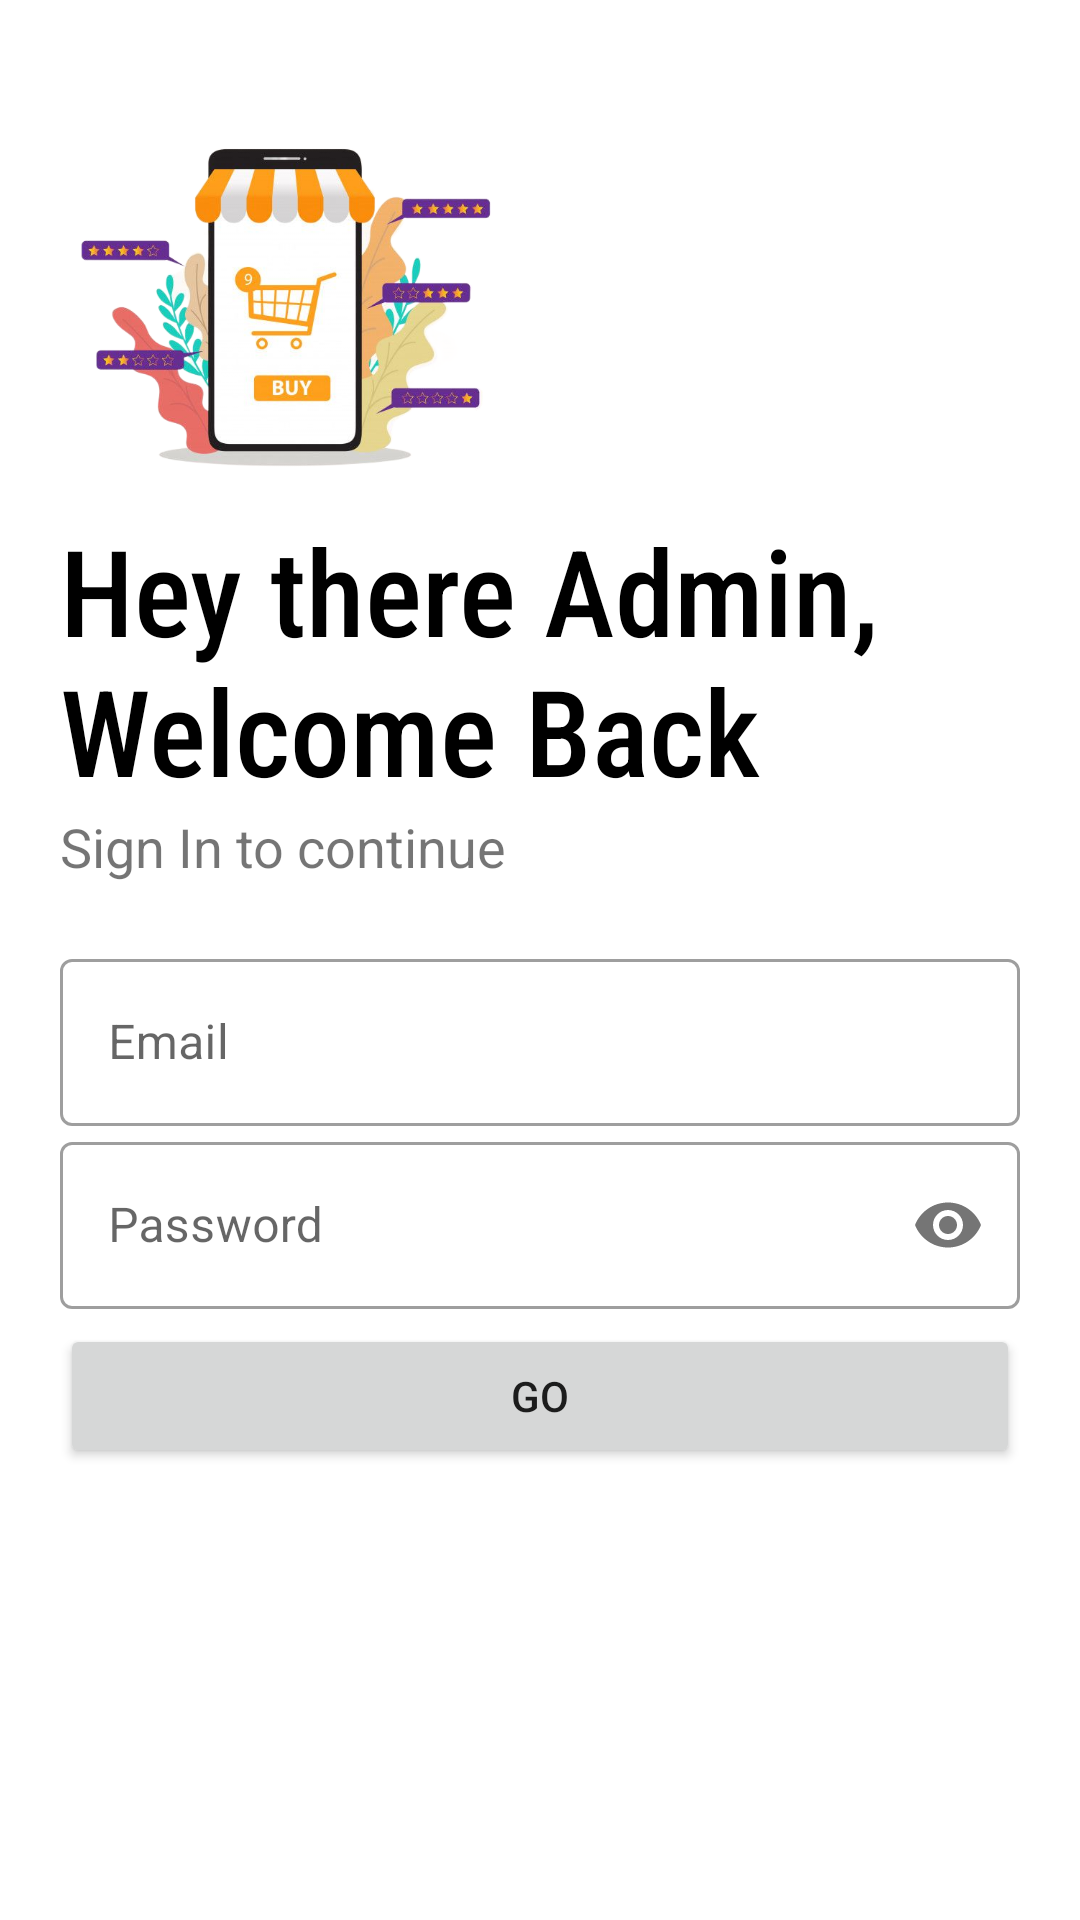

The Android layout XML behind this screen, and the referenced resources:
<!-- AndroidManifest.xml: application theme Theme.Shopoholic -->
<!-- res/layout/activity_admin_login.xml -->
<?xml version="1.0" encoding="utf-8"?>
<LinearLayout xmlns:android="http://schemas.android.com/apk/res/android"
    xmlns:app="http://schemas.android.com/apk/res-auto"
    xmlns:tools="http://schemas.android.com/tools"
    android:layout_width="match_parent"
    android:layout_height="match_parent"
    tools:context=".activities.admin_login"
    android:orientation="vertical"
    android:background="@color/white"
    android:padding="20dp">
    <ImageView
    android:id="@+id/logo_image"
    android:layout_width="150dp"
    android:layout_height="150dp"
    android:transitionName="logo_image"
    android:src="@drawable/logo"/>
    <TextView
        android:id="@+id/logo_name"
        android:layout_width="wrap_content"
        android:layout_height="wrap_content"
        android:text="Hey there Admin, Welcome Back"
        android:textSize="40sp"
        android:transitionName="logo_text"
        android:fontFamily="sans-serif-condensed-medium"
        android:textColor="#000"/>
    <TextView
        android:id="@+id/slogan_name"
        android:layout_width="wrap_content"
        android:layout_height="wrap_content"
        android:text="Sign In to continue"
        android:transitionName="logo_punch"
        android:textSize="18sp"/>
    <LinearLayout
        android:layout_width="match_parent"
        android:layout_height="wrap_content"
        android:layout_marginTop="20dp"
        android:layout_marginBottom="20dp"
        android:orientation="vertical">
        <com.google.android.material.textfield.TextInputLayout
            android:layout_width="match_parent"
            android:layout_height="wrap_content"
            android:id="@+id/adminemail"
            android:transitionName="logo_user"
            android:hint="Email"
            style="@style/Widget.MaterialComponents.TextInputLayout.OutlinedBox">
            <com.google.android.material.textfield.TextInputEditText
                android:layout_width="match_parent"
                android:inputType="textEmailAddress"
                android:layout_height="wrap_content"/>
        </com.google.android.material.textfield.TextInputLayout>
        <com.google.android.material.textfield.TextInputLayout
            android:layout_width="match_parent"
            android:layout_height="wrap_content"
            android:id="@+id/adminpassword"
            android:hint="Password"
            android:transitionName="logo_pass"
            app:passwordToggleEnabled="true"
            style="@style/Widget.MaterialComponents.TextInputLayout.OutlinedBox">
            <com.google.android.material.textfield.TextInputEditText
                android:layout_width="match_parent"
                android:layout_height="wrap_content"
                android:inputType="textPassword"/>
        </com.google.android.material.textfield.TextInputLayout>
        <Button
            android:id="@+id/adminlogin_btn"
            android:layout_width="match_parent"
            android:layout_height="wrap_content"
            android:text="GO"
            android:transitionName="logo_go"

            android:layout_marginTop="5dp"
            android:layout_marginBottom="5dp"/>

    </LinearLayout>
</LinearLayout>
<!-- resources referenced by this layout -->
<resources>
  <color name="white">#ffffff</color>
  <!-- drawable logo: png bitmap (drawable, 260461 bytes) -->
  <style name="Theme.Shopoholic" parent="Theme.MaterialComponents.Light.NoActionBar">
          
          
          <item name="colorOnPrimary">@color/white</item>
          
          <item name="colorSecondary">@color/teal_200</item>
          <item name="colorSecondaryVariant">@color/teal_700</item>
          <item name="colorOnSecondary">@color/black</item>
          
          
          
          <item name="android:windowContentTransitions">true</item>
          <item name="android:statusBarColor">#00000000</item>
      </style>
  <color name="teal_200">#FF03DAC5</color>
  <color name="teal_700">#FF018786</color>
  <color name="black">#000000</color>
</resources>
